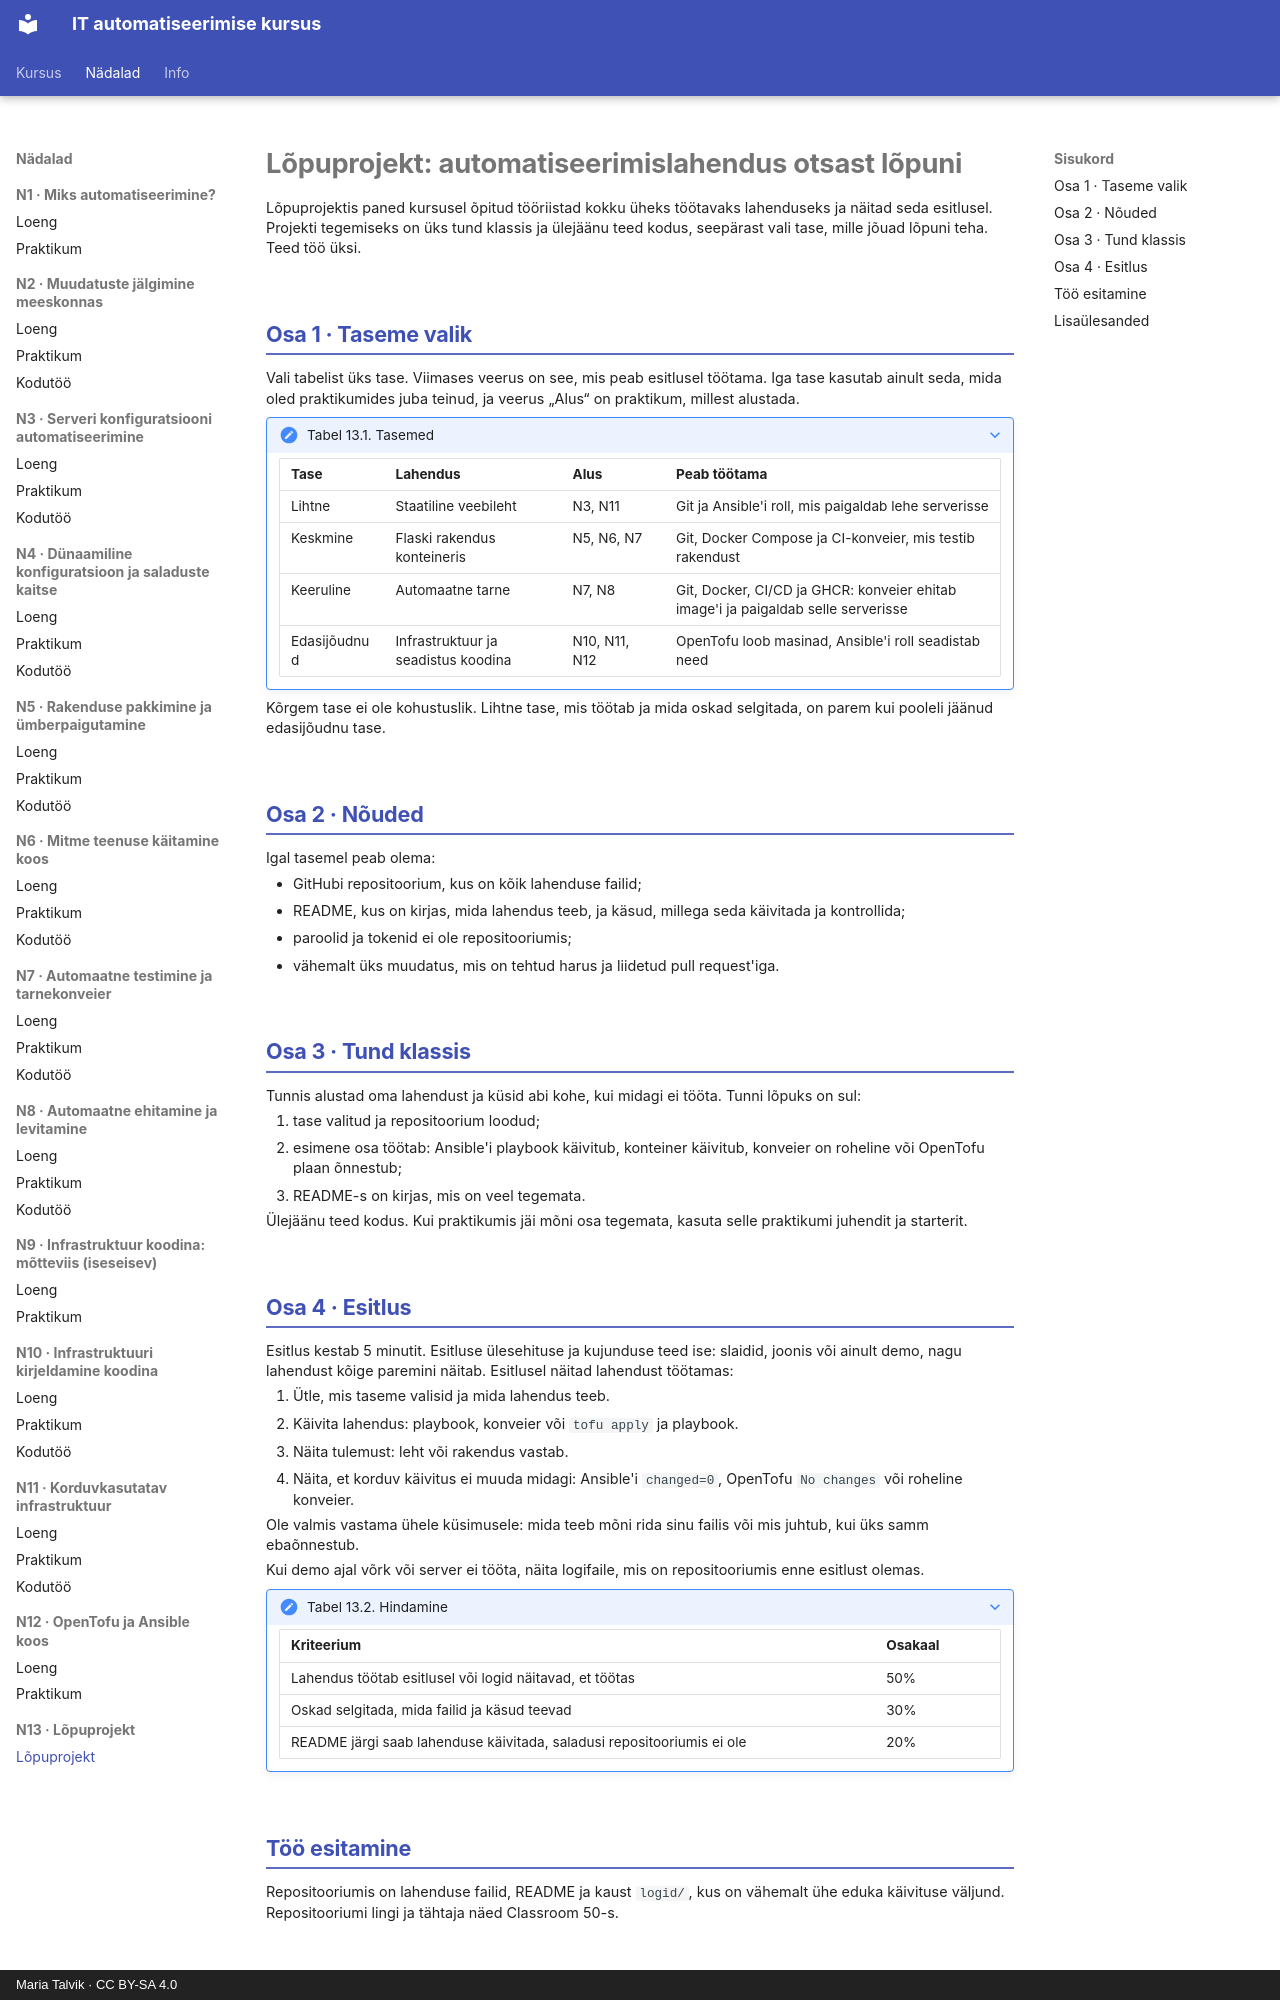

repository: hkhk-automation/devops · page: week13/capstone/index.html · generator: mkdocs · copyright: Maria Talvik · CC BY-SA 4.0

---
tags:
  - Lõpuprojekt
---

# Lõpuprojekt: automatiseerimislahendus otsast lõpuni

Lõpuprojektis paned kursusel õpitud tööriistad kokku üheks töötavaks lahenduseks ja näitad seda esitlusel. Projekti tegemiseks on üks tund klassis ja ülejäänu teed kodus, seepärast vali tase, mille jõuad lõpuni teha. Teed töö üksi.

## Osa 1 · Taseme valik

Vali tabelist üks tase. Viimases veerus on see, mis peab esitlusel töötama. Iga tase kasutab ainult seda, mida oled praktikumides juba teinud, ja veerus „Alus“ on praktikum, millest alustada.

??? note "Tabel 13.1. Tasemed"
    | Tase | Lahendus | Alus | Peab töötama |
    |---|---|---|---|
    | Lihtne | Staatiline veebileht | N3, N11 | Git ja Ansible'i roll, mis paigaldab lehe serverisse |
    | Keskmine | Flaski rakendus konteineris | N5, N6, N7 | Git, Docker Compose ja CI-konveier, mis testib rakendust |
    | Keeruline | Automaatne tarne | N7, N8 | Git, Docker, CI/CD ja GHCR: konveier ehitab image'i ja paigaldab selle serverisse |
    | Edasijõudnud | Infrastruktuur ja seadistus koodina | N10, N11, N12 | OpenTofu loob masinad, Ansible'i roll seadistab need |

Kõrgem tase ei ole kohustuslik. Lihtne tase, mis töötab ja mida oskad selgitada, on parem kui pooleli jäänud edasijõudnu tase.

## Osa 2 · Nõuded

Igal tasemel peab olema:

- GitHubi repositoorium, kus on kõik lahenduse failid;
- README, kus on kirjas, mida lahendus teeb, ja käsud, millega seda käivitada ja kontrollida;
- paroolid ja tokenid ei ole repositooriumis;
- vähemalt üks muudatus, mis on tehtud harus ja liidetud pull request'iga.

## Osa 3 · Tund klassis

Tunnis alustad oma lahendust ja küsid abi kohe, kui midagi ei tööta. Tunni lõpuks on sul:

1. tase valitud ja repositoorium loodud;
2. esimene osa töötab: Ansible'i playbook käivitub, konteiner käivitub, konveier on roheline või OpenTofu plaan õnnestub;
3. README-s on kirjas, mis on veel tegemata.

Ülejäänu teed kodus. Kui praktikumis jäi mõni osa tegemata, kasuta selle praktikumi juhendit ja starterit.

## Osa 4 · Esitlus

Esitlus kestab 5 minutit. Esitluse ülesehituse ja kujunduse teed ise: slaidid, joonis või ainult demo, nagu lahendust kõige paremini näitab. Esitlusel näitad lahendust töötamas:

1. Ütle, mis taseme valisid ja mida lahendus teeb.
2. Käivita lahendus: playbook, konveier või `tofu apply` ja playbook.
3. Näita tulemust: leht või rakendus vastab.
4. Näita, et korduv käivitus ei muuda midagi: Ansible'i `changed=0`, OpenTofu `No changes` või roheline konveier.

Ole valmis vastama ühele küsimusele: mida teeb mõni rida sinu failis või mis juhtub, kui üks samm ebaõnnestub.

Kui demo ajal võrk või server ei tööta, näita logifaile, mis on repositooriumis enne esitlust olemas.

??? note "Tabel 13.2. Hindamine"
    | Kriteerium | Osakaal |
    |---|---|
    | Lahendus töötab esitlusel või logid näitavad, et töötas | 50% |
    | Oskad selgitada, mida failid ja käsud teevad | 30% |
    | README järgi saab lahenduse käivitada, saladusi repositooriumis ei ole | 20% |
